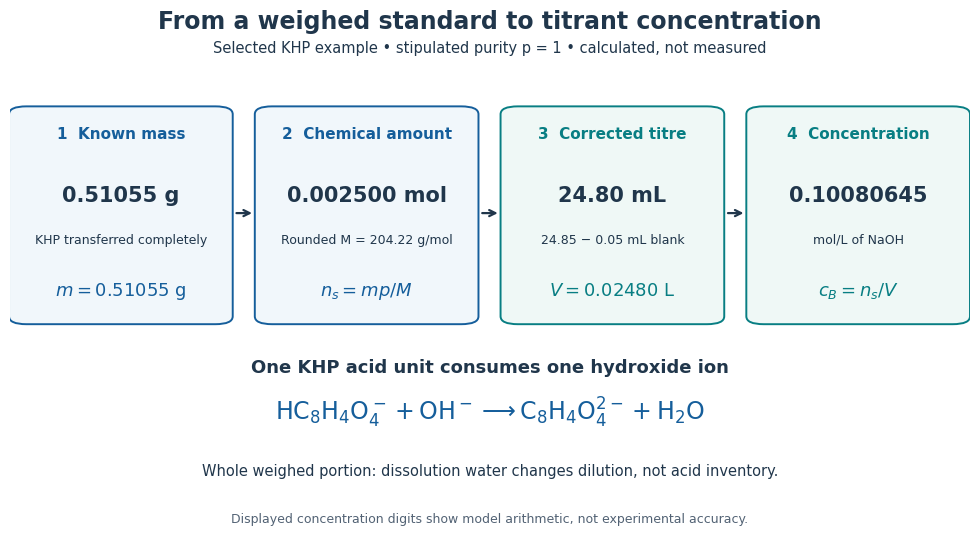

Recreate this plot in Python. (Note: this script raises an exception after producing the figure.)
"""Original stipulated KHP inventory diagram, not experimental measurements.

Run from _media using Python 3.14, Matplotlib 3.10.7 and NumPy 2.3.5.
Writes basename.png to the current directory; all input values are chosen.
The rounded molar mass is consistent with NIST Chemistry WebBook CAS 877-24-7.
"""

from pathlib import Path

import matplotlib.pyplot as plt
from matplotlib.patches import FancyBboxPatch


def main():
    mass_g, purity, molar_mass = 0.51055, 1.0, 204.22
    amount_mol = mass_g * purity / molar_mass
    endpoint_ml, blank_ml = 24.85, 0.05
    titre_ml = endpoint_ml - blank_ml
    concentration = amount_mol / (titre_ml / 1000)

    ink, blue, teal = "#20364b", "#155e9b", "#087e83"
    plt.rcParams.update({"font.family": "DejaVu Sans", "font.size": 11})
    fig = plt.figure(figsize=(10, 5.4), dpi=120, facecolor="white")
    ax = fig.add_axes([0.02, 0.04, 0.96, 0.81])
    ax.set(xlim=(0, 1), ylim=(0, 1))
    ax.axis("off")
    fig.suptitle("From a weighed standard to titrant concentration", y=0.975,
                 fontsize=17, color=ink, weight="bold")
    fig.text(0.5, 0.895,
             "Selected KHP example • stipulated purity p = 1 • calculated, not measured",
             ha="center", fontsize=10.5, color=ink)

    cards = [
        ("1  Known mass", f"{mass_g:.5f} g", "KHP transferred completely",
         r"$m=0.51055\ \mathrm{g}$", blue),
        ("2  Chemical amount", f"{amount_mol:.6f} mol", "Rounded M = 204.22 g/mol",
         r"$n_s=mp/M$", blue),
        ("3  Corrected titre", f"{titre_ml:.2f} mL", "24.85 − 0.05 mL blank",
         r"$V=0.02480\ \mathrm{L}$", teal),
        ("4  Concentration", f"{concentration:.8f}", r"mol/L of NaOH",
         r"$c_B=n_s/V$", teal),
    ]
    width, gap = 0.225, 0.031
    for i, (title, value, note, formula, color) in enumerate(cards):
        x = 0.003 + i * (width + gap)
        ax.add_patch(FancyBboxPatch((x, 0.44), width, 0.49,
                     boxstyle="round,pad=0.004,rounding_size=0.018",
                     facecolor="#f1f7fb" if i < 2 else "#eff8f6",
                     edgecolor=color, linewidth=1.4))
        center = x + width / 2
        ax.text(center, 0.86, title, ha="center", color=color,
                fontsize=11, weight="bold")
        ax.text(center, 0.715, value, ha="center", color=ink,
                fontsize=15, weight="bold")
        ax.text(center, 0.62, note, ha="center", color=ink, fontsize=9)
        ax.text(center, 0.50, formula, ha="center", color=color, fontsize=13)
        if i < 3:
            ax.annotate("", xy=(x + width + gap - 0.004, 0.69),
                        xytext=(x + width + 0.005, 0.69),
                        arrowprops={"arrowstyle": "->", "color": ink, "lw": 1.6})

    ax.text(0.5, 0.325, "One KHP acid unit consumes one hydroxide ion",
            ha="center", fontsize=13, color=ink, weight="bold")
    ax.text(0.5, 0.215,
            r"$\mathrm{HC_8H_4O_4^-+OH^-\longrightarrow C_8H_4O_4^{2-}+H_2O}$",
            ha="center", fontsize=17, color=blue)
    ax.text(0.5, 0.09,
            "Whole weighed portion: dissolution water changes dilution, not acid inventory.",
            ha="center", fontsize=10.5, color=ink)
    fig.text(0.5, 0.025,
             "Displayed concentration digits show model arithmetic, not experimental accuracy.",
             ha="center", fontsize=9, color="#526274")
    fig.savefig(Path(__file__).stem + ".png", facecolor="white", transparent=False)
    plt.close(fig)


if __name__ == "__main__":
    main()
